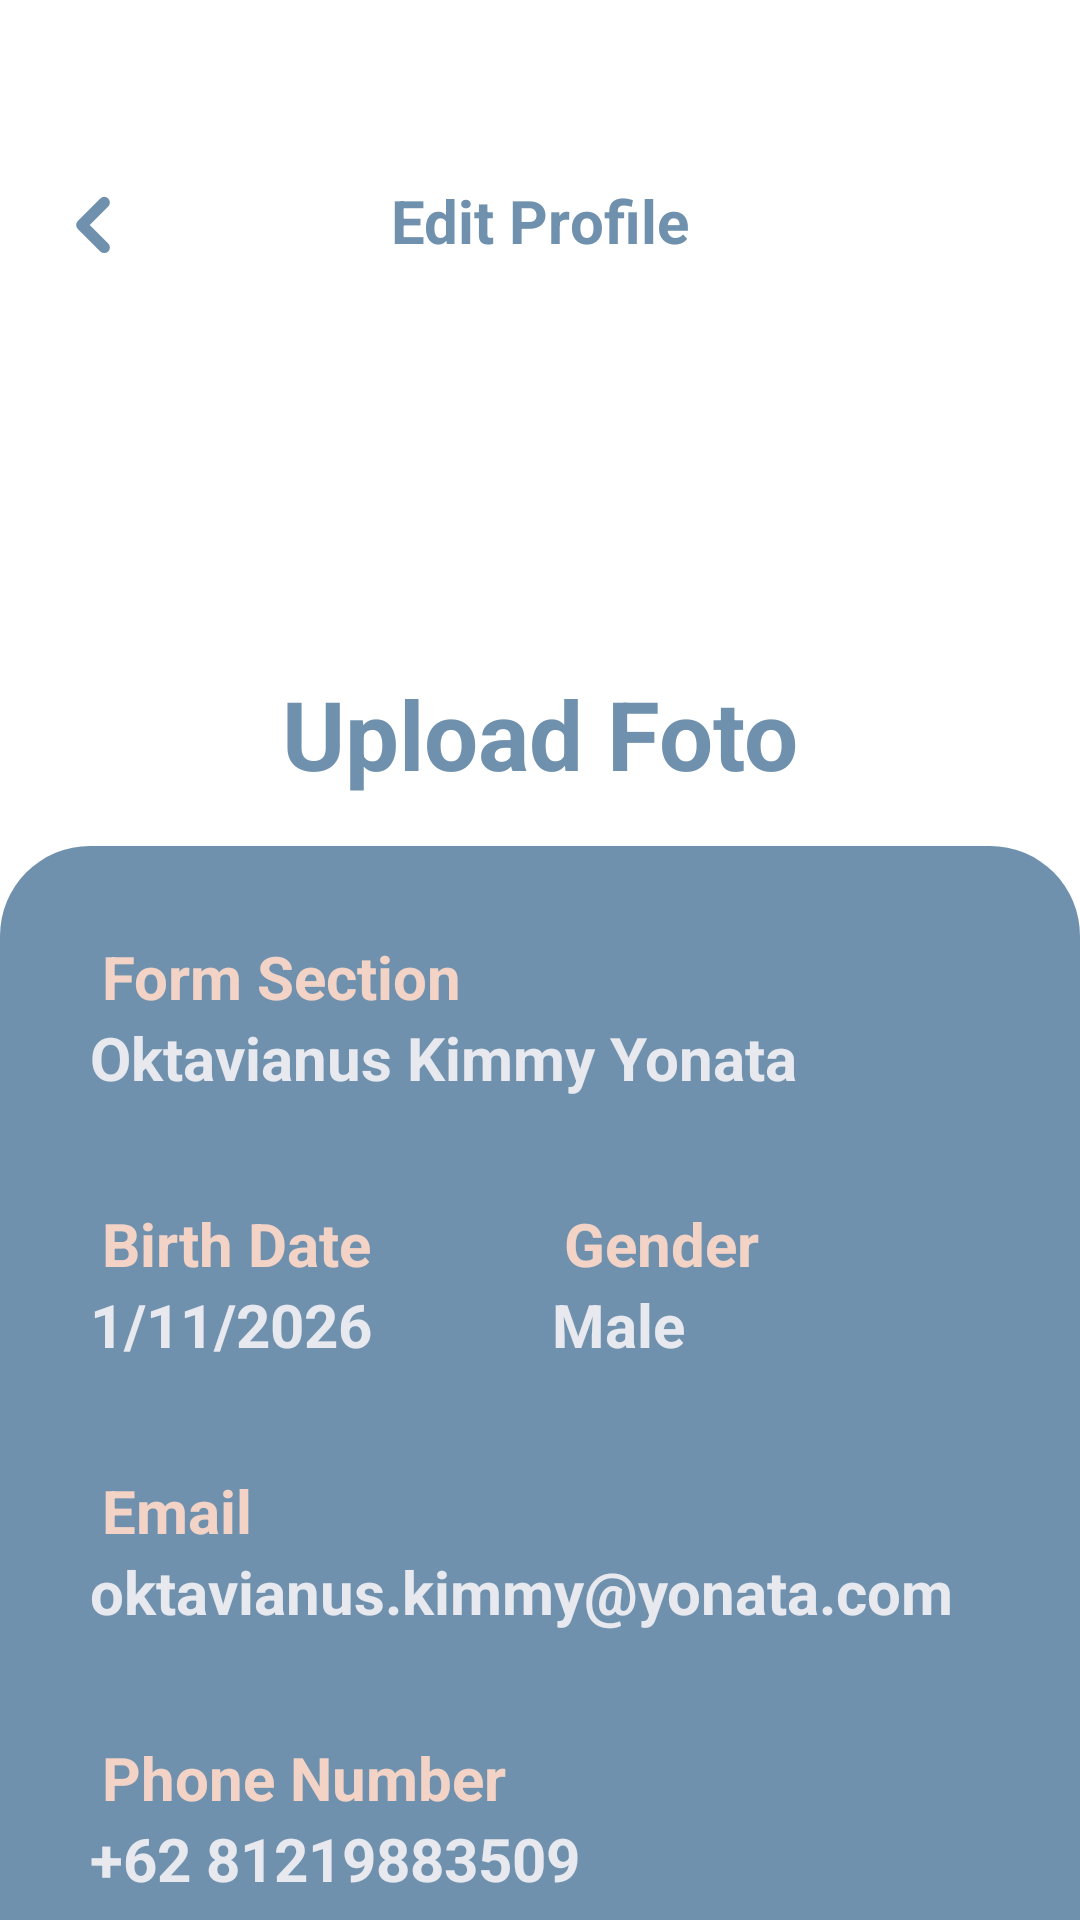

This screen was rendered from an Android layout file. Write that file and the resources it references.
<!-- AndroidManifest.xml: application theme Theme.Dclassic -->
<!-- res/layout/activity_edit_profile.xml -->
<?xml version="1.0" encoding="utf-8"?>
<androidx.constraintlayout.widget.ConstraintLayout
    xmlns:android="http://schemas.android.com/apk/res/android"
    xmlns:app="http://schemas.android.com/apk/res-auto"
    xmlns:tools="http://schemas.android.com/tools"
    android:layout_width="match_parent"
    android:layout_height="match_parent"
    tools:context=".EditProfileActivity"
    android:background="#FFFFFF">

    
    <ScrollView
        android:layout_width="0dp"
        android:layout_height="0dp"
        android:fillViewport="true"
        app:layout_constraintTop_toTopOf="parent"
        app:layout_constraintBottom_toBottomOf="parent"
        app:layout_constraintStart_toStartOf="parent"
        app:layout_constraintEnd_toEndOf="parent"
        android:layout_marginTop="60dp">

        <LinearLayout
            android:orientation="vertical"
            android:layout_width="match_parent"
            android:layout_height="match_parent"
            android:padding="0dp">

            
            <TextView
                android:id="@+id/tvTitle"
                android:layout_width="wrap_content"
                android:layout_height="wrap_content"
                android:text="Edit Profile"
                style="@style/H2"
                android:textColor="@color/Primary"
                android:layout_gravity="center"/>

            
            <ImageView
                android:id="@+id/imgProfile"
                android:layout_width="120dp"
                android:layout_height="120dp"
                android:layout_gravity="center"
                android:layout_marginTop="16dp"
                android:src="@drawable/logo"/>

            <TextView
                android:layout_width="wrap_content"
                android:layout_height="wrap_content"
                android:text="Upload Foto"
                style="@style/H1"
                android:textColor="@color/Primary"
                android:layout_gravity="center"
                android:layout_marginBottom="16dp"/>

            
            <LinearLayout
                android:layout_width="match_parent"
                android:layout_height="match_parent"
                android:background="@drawable/bottom_shape"
                android:orientation="vertical"
                android:padding="30dp">

                <TextView
                    android:id="@+id/txtFormSection"
                    android:layout_width="wrap_content"
                    android:layout_height="wrap_content"
                    android:layout_marginBottom="0dp"
                    android:paddingStart="4dp"
                    android:text="Form Section"
                    android:textColor="@color/Accent"
                    android:textSize="20sp"
                    android:textStyle="bold" />

                

                <EditText
                    android:id="@+id/etName"
                    style="@style/H2"
                    android:layout_width="match_parent"
                    android:layout_height="wrap_content"
                    android:layout_marginBottom="20dp"
                    android:backgroundTint="@color/Gray"
                    android:paddingBottom="15dp"
                    android:text="Oktavianus Kimmy Yonata"
                    android:textColor="@color/Gray" />

                
                <LinearLayout
                    android:layout_width="match_parent"
                    android:layout_height="wrap_content"
                    android:layout_marginBottom="20dp"
                    android:orientation="horizontal">

                    
                    <LinearLayout
                        android:layout_width="0dp"
                        android:layout_height="wrap_content"
                        android:layout_weight="1"
                        android:orientation="vertical">

                        <TextView
                            style="@style/H2"
                            android:layout_width="wrap_content"
                            android:layout_height="wrap_content"
                            android:paddingStart="4dp"
                            android:text="Birth Date"
                            android:textColor="@color/Accent" />

                        <EditText
                            android:id="@+id/etBirth"
                            style="@style/H2"
                            android:layout_width="match_parent"
                            android:layout_height="wrap_content"
                            android:backgroundTint="@color/Gray"
                            android:paddingBottom="15dp"
                            android:text="1/11/2026"
                            android:textColor="@color/Gray" />
                    </LinearLayout>

                    
                    <LinearLayout
                        android:layout_width="0dp"
                        android:layout_height="wrap_content"
                        android:layout_marginStart="8dp"
                        android:layout_weight="1"
                        android:orientation="vertical">

                        <TextView
                            style="@style/H2"
                            android:layout_width="wrap_content"
                            android:layout_height="wrap_content"
                            android:paddingStart="4dp"
                            android:text="Gender"
                            android:textColor="@color/Accent" />

                        <EditText
                            android:id="@+id/etGender"
                            style="@style/H2"
                            android:layout_width="match_parent"
                            android:layout_height="wrap_content"
                            android:backgroundTint="@color/Gray"
                            android:paddingBottom="15dp"
                            android:text="Male"
                            android:textColor="@color/Gray" />
                    </LinearLayout>

                </LinearLayout>

                
                <TextView
                    android:id="@+id/txtEmail"
                    style="@style/H2"
                    android:layout_width="wrap_content"
                    android:layout_height="wrap_content"
                    android:layout_marginBottom="0dp"
                    android:paddingStart="4dp"
                    android:text="Email"
                    android:textColor="@color/Accent" />

                <EditText
                    android:id="@+id/etEmail"
                    style="@style/H2"
                    android:layout_width="match_parent"
                    android:layout_height="wrap_content"
                    android:layout_marginBottom="20dp"
                    android:backgroundTint="@color/Gray"
                    android:paddingBottom="15dp"
                    android:text="oktavianus.kimmy@yonata.com"
                    android:textColor="@color/Gray" />

                
                <TextView
                    android:id="@+id/txtPhone"
                    style="@style/H2"
                    android:layout_width="wrap_content"
                    android:layout_height="wrap_content"
                    android:layout_marginBottom="0dp"
                    android:paddingStart="4dp"
                    android:text="Phone Number"
                    android:textColor="@color/Accent" />

                <EditText
                    android:id="@+id/etPhone"
                    android:layout_width="match_parent"
                    android:layout_height="wrap_content"
                    android:layout_marginBottom="20dp"
                    android:backgroundTint="@color/Gray"
                    android:paddingBottom="15dp"
                    android:text="+62 81219883509"
                    style="@style/H2"
                    android:textColor="@color/Gray" />

                
                <Button
                    android:id="@+id/btnSave"
                    android:layout_width="match_parent"
                    android:layout_height="wrap_content"
                    android:layout_marginTop="16dp"
                    android:background="@drawable/button_bg2"
                    android:text="Save"
                    style="@style/H2"
                    android:textColor="@color/Primary"
                    app:backgroundTint="@null" />
            </LinearLayout>

        </LinearLayout>
    </ScrollView>

    <ImageView
        android:id="@+id/btnBack"
        android:layout_width="30dp"
        android:layout_height="30dp"
        android:src="@drawable/button_back"
        android:layout_marginStart="16dp"
        android:layout_marginTop="60dp"
        app:layout_constraintTop_toTopOf="parent"
        app:layout_constraintStart_toStartOf="parent"
        />
</androidx.constraintlayout.widget.ConstraintLayout>
<!-- resources referenced by this layout -->
<resources>
  <color name="Accent">#F4D3C7</color>
  <color name="Gray">#E7E9EF</color>
  <color name="Primary">#7091AD</color>
  <!-- drawable bottom_shape (drawable) -->
  <?xml version="1.0" encoding="utf-8"?>
  <shape xmlns:android="http://schemas.android.com/apk/res/android">
  
      <solid android:color="@color/Primary"/>
  
      <corners
          android:topLeftRadius="30dp"
          android:topRightRadius="30dp"/>
  
  </shape>
  <!-- drawable button_back (drawable) -->
  <vector xmlns:android="http://schemas.android.com/apk/res/android"
      android:width="24dp"
      android:height="24dp"
      android:viewportWidth="24"
      android:viewportHeight="24">
  
      <path
          android:pathData="M15,6 L9,12 L15,18"
          android:strokeColor="@color/Primary"
          android:strokeWidth="3"
          android:fillColor="@android:color/transparent"
          android:strokeLineCap="round"
          android:strokeLineJoin="round"/>
  </vector>
  <!-- drawable button_bg2 (drawable) -->
  <shape xmlns:android="http://schemas.android.com/apk/res/android">
      <solid android:color="@color/Accent"/>
      <corners android:radius="18dp"/>
  </shape>
  <style name="H1">
          <item name="android:textSize">32sp</item>
          <item name="android:textStyle">bold</item>
      </style>
  <style name="H2">
          <item name="android:textSize">20sp</item>
          <item name="android:textStyle">bold</item>
      </style>
</resources>
